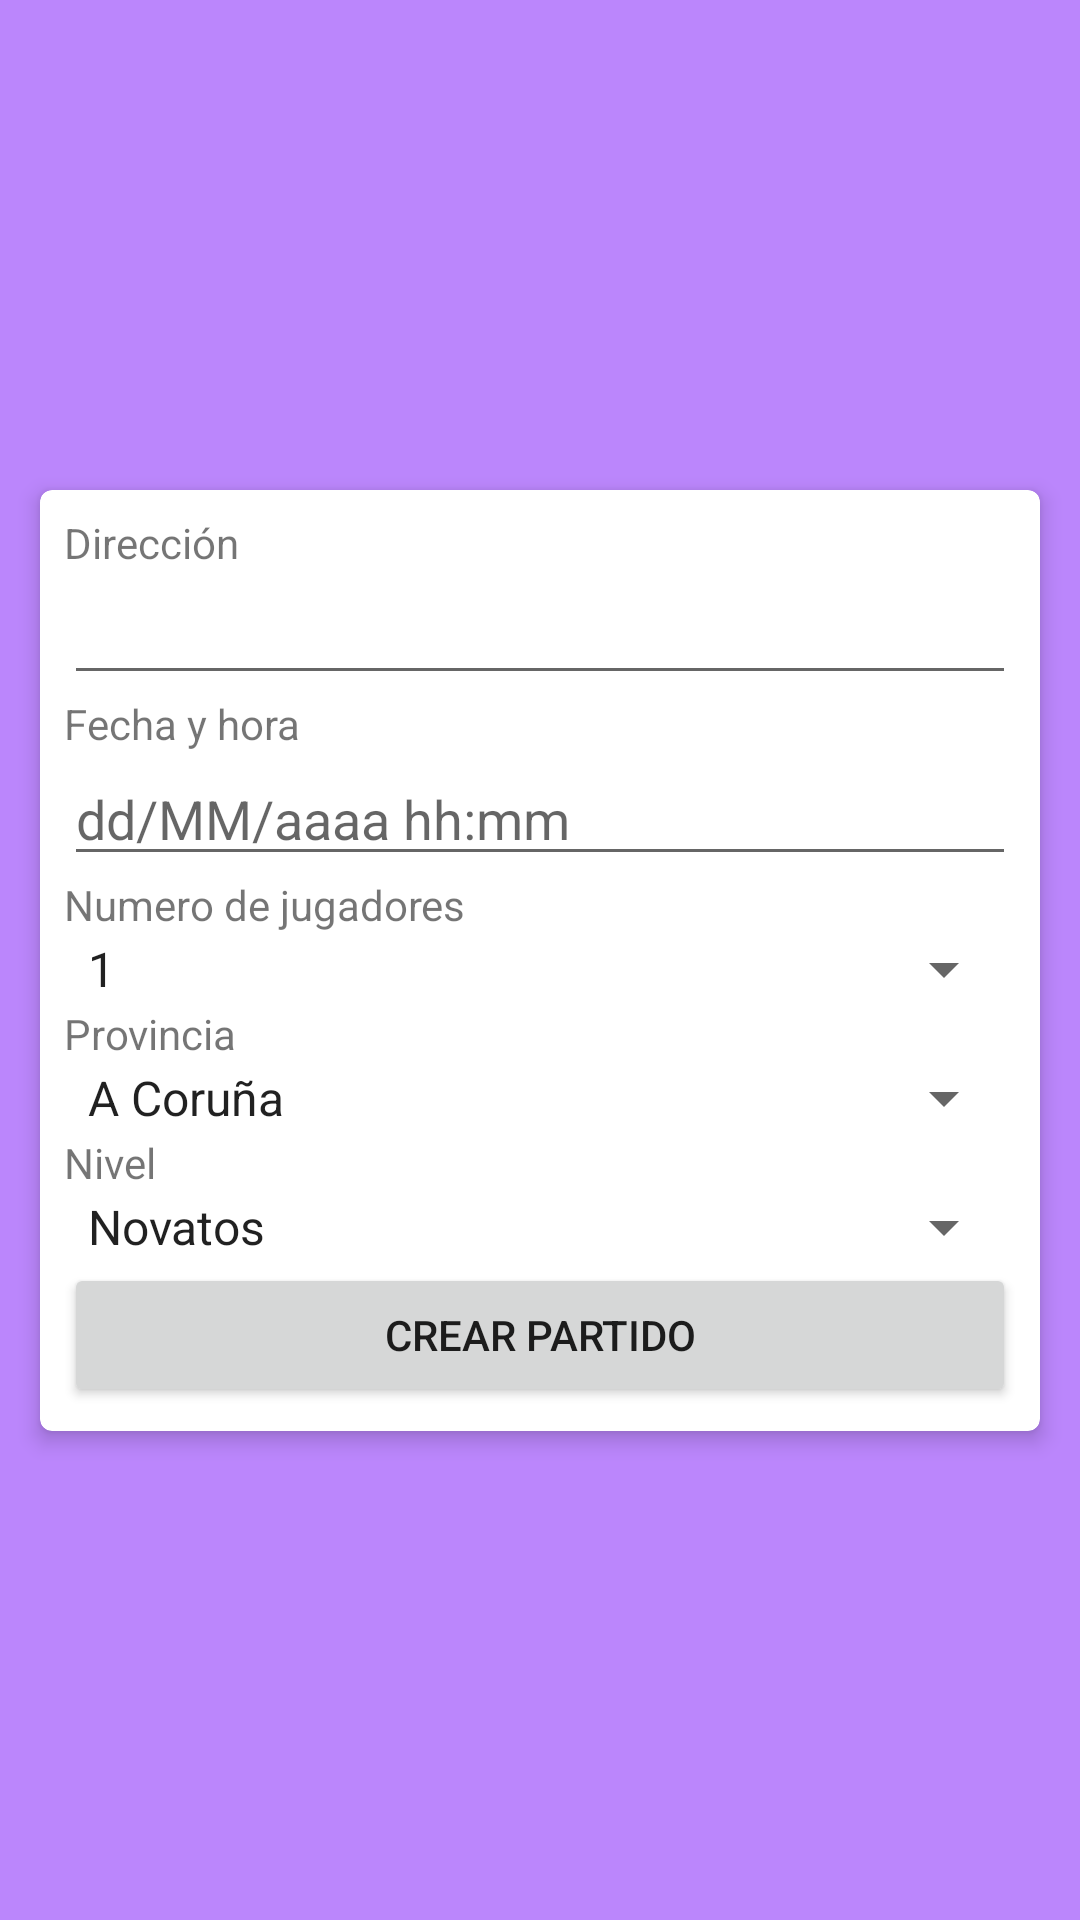

Layout XML and referenced resources for this Android screen:
<!-- AndroidManifest.xml: application theme Theme.Appadel -->
<!-- res/layout/activity_formulario_partido.xml -->
<?xml version="1.0" encoding="utf-8"?>
<androidx.constraintlayout.widget.ConstraintLayout xmlns:android="http://schemas.android.com/apk/res/android"
    xmlns:app="http://schemas.android.com/apk/res-auto"
    xmlns:tools="http://schemas.android.com/tools"
    android:layout_width="match_parent"
    android:layout_height="match_parent"
    android:background="@color/purple_200"
    tools:context=".FormularioPartidoActivity">

    <androidx.cardview.widget.CardView
        android:layout_width="match_parent"
        android:layout_height="wrap_content"
        android:layout_marginStart="8dp"
        android:layout_marginEnd="8dp"

        app:cardUseCompatPadding="true"
        app:cardElevation="4dp"
        app:cardCornerRadius="4dp"
        app:layout_constraintBottom_toBottomOf="parent"
        app:layout_constraintEnd_toEndOf="parent"
        app:layout_constraintStart_toStartOf="parent"
        app:layout_constraintTop_toTopOf="parent" >

        <LinearLayout
            android:layout_width="match_parent"
            android:layout_height="match_parent"
            android:padding="8dp"
            android:orientation="vertical">

            <TextView
                android:id="@+id/textView"
                android:layout_width="match_parent"
                android:layout_height="wrap_content"
                android:text="Dirección" />

            <EditText
                android:id="@+id/etPartidoDireccion"
                android:layout_width="match_parent"
                android:layout_height="wrap_content"
                android:ems="10"
                android:inputType="text" />

            <TextView
                android:id="@+id/textView2"
                android:layout_width="match_parent"
                android:layout_height="wrap_content"
                android:text="Fecha y hora" />

            <EditText
                android:id="@+id/etPartidoFecha"
                android:layout_width="match_parent"
                android:layout_height="wrap_content"
                android:hint="dd/MM/aaaa hh:mm"
                android:inputType="datetime" />

            <TextView
                android:id="@+id/textView3"
                android:layout_width="match_parent"
                android:layout_height="wrap_content"
                android:text="Numero de jugadores" />


            <Spinner
                android:id="@+id/spNumJugadores" android:spinnerMode="dialog"
                android:entries="@array/jugadores"
                style="@style/TextAppearance.AppCompat.Widget.TextView.SpinnerItem"

                android:layout_width="match_parent"
                android:layout_height="wrap_content" />

            <TextView
                android:id="@+id/textView4"
                android:layout_width="match_parent"
                android:layout_height="wrap_content"
                android:text="Provincia" />

            <Spinner
                android:id="@+id/spProvincia"
                android:spinnerMode="dialog"
                android:entries="@array/provincias"
                style="@style/TextAppearance.AppCompat.Widget.TextView.SpinnerItem"
                android:layout_width="match_parent"
                android:layout_height="wrap_content" />

            <TextView
                android:id="@+id/textView5"
                android:layout_width="match_parent"
                android:layout_height="wrap_content"
                android:text="Nivel" />

            <Spinner
                android:id="@+id/spNivel"
                android:layout_width="match_parent"
                android:spinnerMode="dialog"
                android:entries="@array/nivel"
                style="@style/TextAppearance.AppCompat.Widget.TextView.SpinnerItem"
                android:layout_height="wrap_content" />

            <Button
                android:id="@+id/btnCrearPartido"
                android:layout_width="match_parent"
                android:layout_height="wrap_content"
                android:onClick="onClickCrearPartido"
                android:text="Crear partido" />

            <Button
                android:id="@+id/btnEliminarPartido"
                android:layout_width="match_parent"
                android:layout_height="wrap_content"
                android:backgroundTint="@color/red"
                android:visibility="gone"
                android:onClick="onClickEliminar"
                android:text="Eliminar" />



        </LinearLayout>
    </androidx.cardview.widget.CardView>
</androidx.constraintlayout.widget.ConstraintLayout>
<!-- resources referenced by this layout -->
<resources>
  <string-array name="jugadores">
          <item>1</item>
          <item>2</item>
          <item>3</item>
          <item>4</item>
          <item>5</item>
          <item>6</item>
      </string-array>
  <string-array name="nivel">
          <item>Novatos</item>
          <item>Intermedios</item>
          <item>Profesional</item>
      </string-array>
  <string-array name="provincias">
          <item>A Coruña</item>
          <item>Álava</item>
          <item>Albacete</item>
          <item>Alicante</item>
          <item>Almería</item>
          <item>Asturias</item>
          <item>Ávila</item>
          <item>Badajoz</item>
          <item>Baleares</item>
          <item>Barcelona</item>
          <item>Burgos</item>
          <item>Cáceres</item>
          <item>Cádiz</item>
          <item>Cantabria</item>
          <item>Castellón</item>
          <item>Ceuta</item>
          <item>Ciudad Real</item>
          <item>Córdoba</item>
          <item>Cuenca</item>
          <item>Girona</item>
          <item>Granada</item>
          <item>Guadalajara</item>
          <item>Guipúzcoa</item>
          <item>Huelva</item>
          <item>Huesca</item>
          <item>Jaén</item>
          <item>La Rioja</item>
          <item>Las Palmas</item>
          <item>León</item>
          <item>Lleida</item>
          <item>Lugo</item>
          <item>Madrid</item>
          <item>Málaga</item>
          <item>Melilla</item>
          <item>Murcia</item>
          <item>Navarra</item>
          <item>Ourense</item>
          <item>Palencia</item>
          <item>Pontevedra</item>
          <item>Salamanca</item>
          <item>Santa Cruz de Tenerife</item>
          <item>Segovia</item>
          <item>Sevilla</item>
          <item>Soria</item>
          <item>Tarragona</item>
          <item>Teruel</item>
          <item>Toledo</item>
          <item>Valencia</item>
          <item>Valladolid</item>
          <item>Vizcaya</item>
          <item>Zamora</item>
          <item>Zaragoza</item>
  
      </string-array>
  <style name="Theme.Appadel" parent="Theme.MaterialComponents.DayNight.DarkActionBar">
          
          <item name="colorPrimary">@color/mediumColor</item>
          <item name="colorPrimaryVariant">@color/darkColor</item>
          <item name="colorOnPrimary">@color/white</item>
          
          <item name="colorSecondary">@color/variantColor</item>
          <item name="colorSecondaryVariant">@color/teal_700</item>
          <item name="colorOnSecondary">@color/black</item>
          
          <item name="android:statusBarColor" tools:targetApi="l">?attr/colorPrimaryVariant</item>
          
      </style>
  <!-- not gathered from this repository: default colours our renderer supplied (Android Studio template values) -->
  <color name="purple_200">#FFBB86FC</color>
  <color name="teal_700">#FF018786</color>
  <color name="black">#FF000000</color>
  <color name="white">#FFFFFFFF</color>
</resources>
